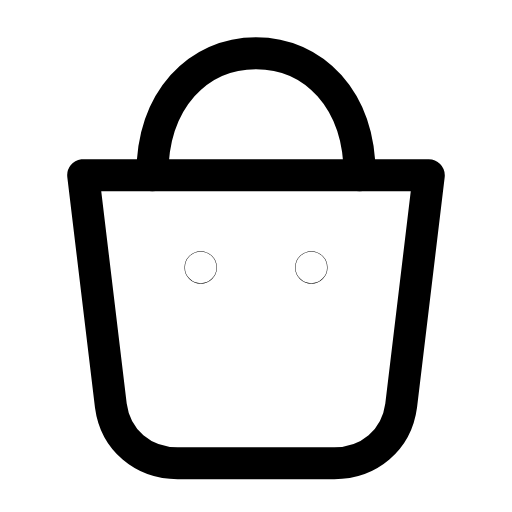
t = 0.00 s
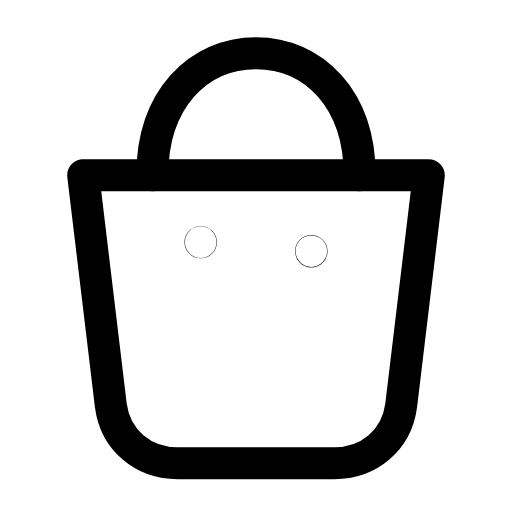
t = 0.30 s
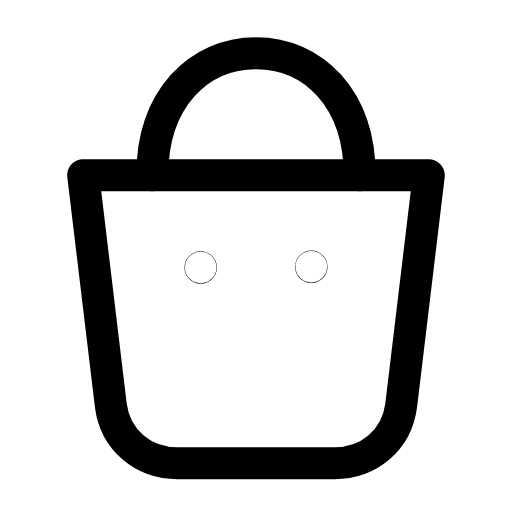
t = 0.56 s
t = 0.83 s: frame unchanged from t = 0.00 s, image omitted
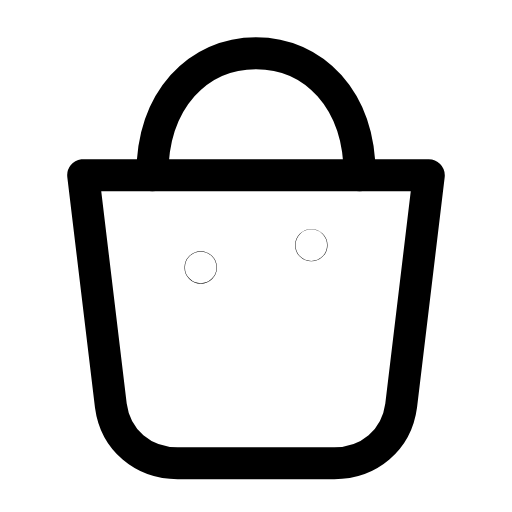
t = 1.14 s
t = 1.43 s: frame unchanged from t = 0.00 s, image omitted

The animated SVG that drew these frames (rendered in a browser with its animation timeline set to each time). Animation: 2 SMIL elements (animate=2); one cycle of 1.70 s, repeats indefinitely.

<svg xmlns="http://www.w3.org/2000/svg" width="24" height="24" viewBox="0 0 24 24" fill="none"><g transform="translate(-0.96 -1.505) scale(1.08)"><path stroke="currentColor" stroke-width="1.389" stroke-linecap="round" stroke-linejoin="round" fill="none" d="M4.5 9L19.5 9L18.3 19C18.1 20.5 16.9 21.5 15.4 21.5L8.6 21.5C7.1 21.5 5.9 20.5 5.7 19L4.5 9Z"></path><path stroke="currentColor" stroke-width="1.389" stroke-linecap="round" stroke-linejoin="round" fill="none" d="M7.5 9C7.5 5.7 9.5 3.7 12 3.7S16.5 5.7 16.5 9"></path><circle stroke="currentColor" stroke-width="1.389" stroke-linecap="round" stroke-linejoin="round" fill="none" cx="9.6" cy="13" r="0.01"><animate attributeName="cy" values="13;13;11.9;13;13;13;13;11.9;13;13;13" keyTimes="0;0.09;0.2025;0.315;0.45;0.6;0.69;0.765;0.84;0.9;1" dur="1.7s" repeatCount="indefinite" calcMode="spline" keySplines="0.16 1 0.3 1;0.16 1 0.3 1;0.16 1 0.3 1;0.16 1 0.3 1;0.16 1 0.3 1;0.16 1 0.3 1;0.16 1 0.3 1;0.16 1 0.3 1;0.16 1 0.3 1;0.16 1 0.3 1"/></circle><circle stroke="currentColor" stroke-width="1.389" stroke-linecap="round" stroke-linejoin="round" fill="none" cx="14.4" cy="13" r="0.01"><animate attributeName="cy" values="13;13;11.9;13;13;13;13;11.9;13;13;13" keyTimes="0;0.1575;0.27;0.3825;0.45;0.6;0.645;0.72;0.795;0.9;1" dur="1.7s" repeatCount="indefinite" calcMode="spline" keySplines="0.16 1 0.3 1;0.16 1 0.3 1;0.16 1 0.3 1;0.16 1 0.3 1;0.16 1 0.3 1;0.16 1 0.3 1;0.16 1 0.3 1;0.16 1 0.3 1;0.16 1 0.3 1;0.16 1 0.3 1"/></circle></g></svg>
